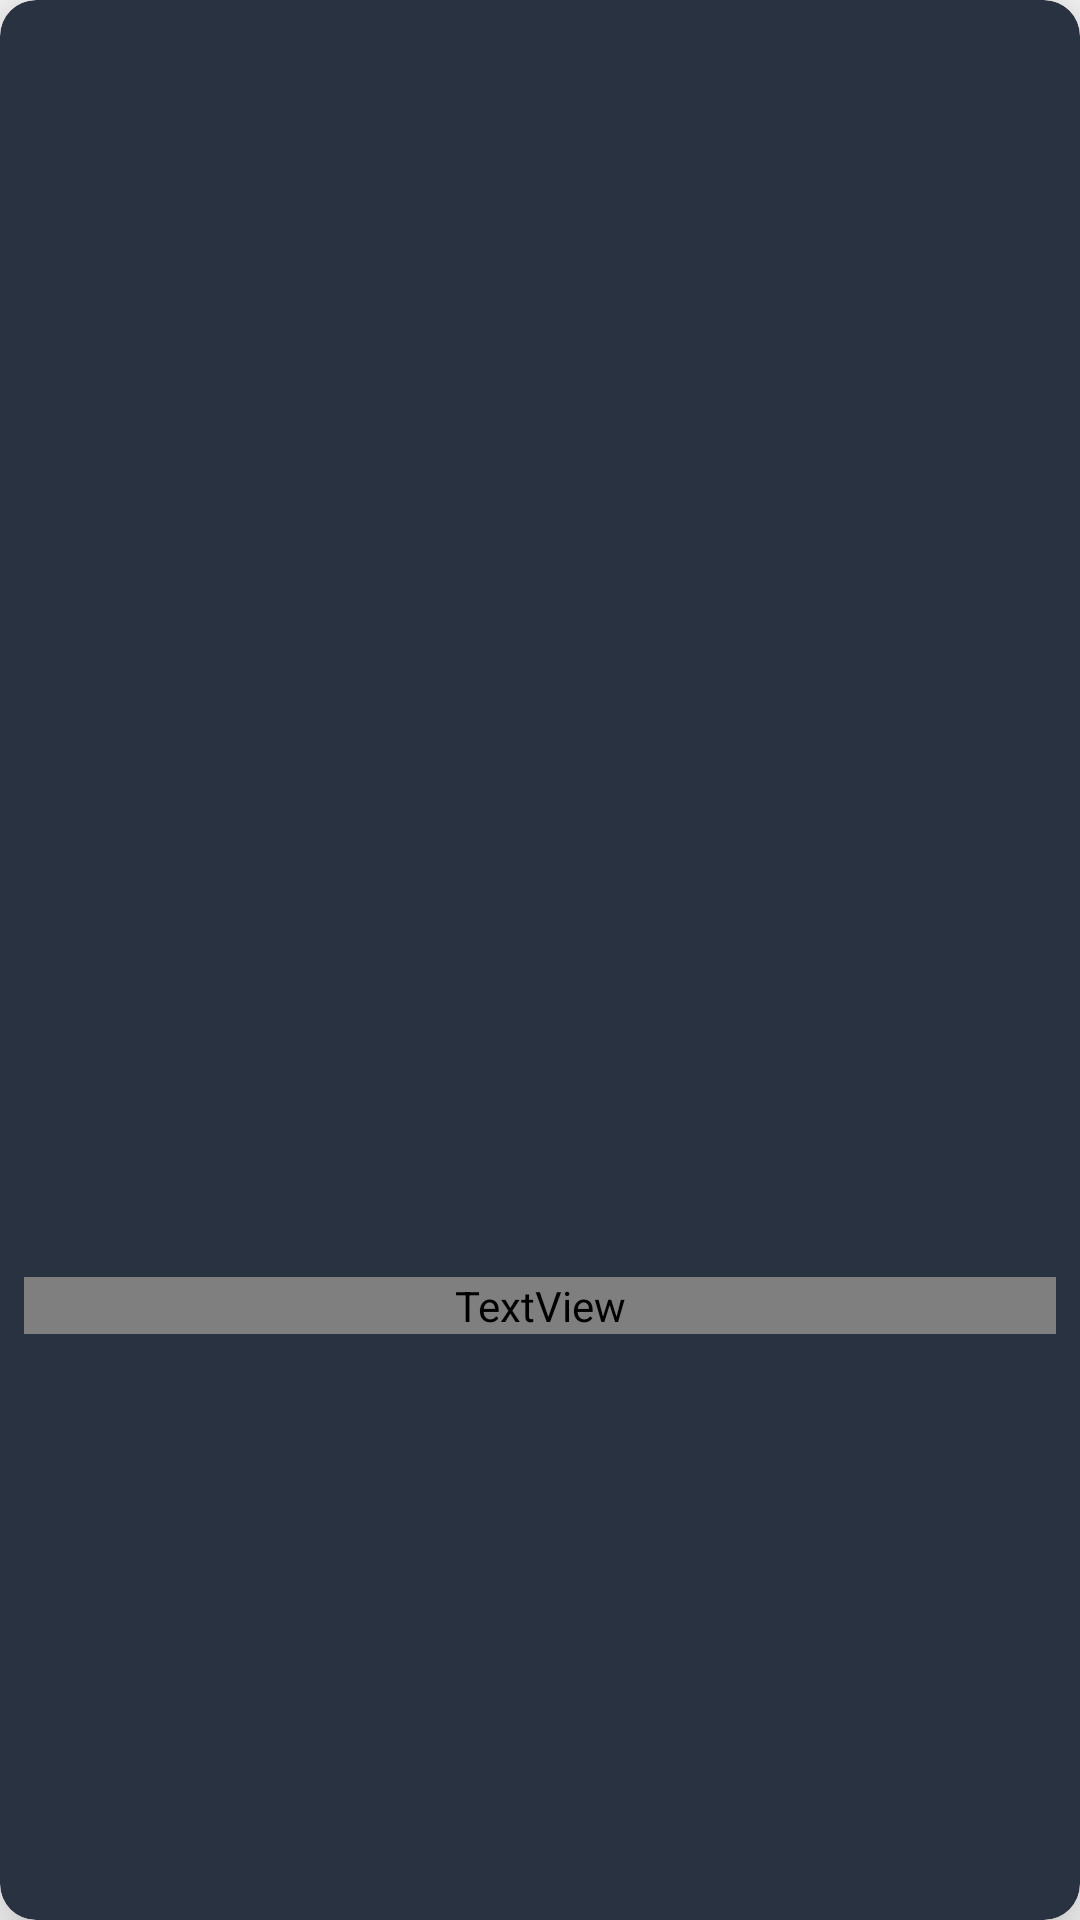

Write the Android layout XML for this screen, with the resource values it uses.
<!-- AndroidManifest.xml: application theme Theme.FilmToGo -->
<!-- res/layout/genres_item.xml -->
<?xml version="1.0" encoding="utf-8"?>
<layout
    xmlns:android="http://schemas.android.com/apk/res/android"
    xmlns:app="http://schemas.android.com/apk/res-auto">


    <androidx.cardview.widget.CardView
        android:layout_width="170dp"
        android:layout_height="330dp"
        android:backgroundTint="@color/darkest"
        app:cardCornerRadius="12sp"
        app:cardElevation="16sp"
        android:layout_margin="8dp"
        android:shadowColor="@color/material_on_background_emphasis_medium">

        <androidx.constraintlayout.widget.ConstraintLayout
            android:layout_width="match_parent"
            android:layout_height="match_parent">

            <ImageView
                android:id="@+id/movie_image"
                android:layout_width="match_parent"
                android:layout_height="230dp"
                android:src="@drawable/baseline_no_image"
                android:contentDescription="@string/movie_poster"
                app:layout_constraintEnd_toEndOf="parent"
                app:layout_constraintStart_toStartOf="parent"
                app:layout_constraintTop_toTopOf="parent" />

            <TextView
                android:id="@+id/movie_title"
                android:layout_width="0dp"
                android:layout_height="wrap_content"
                android:layout_margin="8sp"
                android:layout_marginStart="12sp"
                android:layout_marginEnd="12sp"
                android:ellipsize="end"
                android:fontFamily="@font/kanitmedium"
                android:maxLines="2"
                android:text="@string/movie_title"
                android:textColor="@color/white"
                android:textSize="20sp"
                app:layout_constraintBottom_toBottomOf="parent"
                app:layout_constraintEnd_toEndOf="parent"
                app:layout_constraintStart_toStartOf="parent"
                app:layout_constraintTop_toBottomOf="@+id/movie_image" />

        </androidx.constraintlayout.widget.ConstraintLayout>

    </androidx.cardview.widget.CardView>

</layout>
<!-- resources referenced by this layout -->
<resources>
  <color name="darkest">#293241</color>
  <color name="white">#FFFFFFFF</color>
  <string name="movie_poster">Movie poster</string>
  <string name="movie_title">Movie Title</string>
  <style name="Theme.FilmToGo" parent="Theme.AppCompat.DayNight.NoActionBar">
          <item name="colorPrimary">@color/darkest</item>
          <item name="colorSecondary">@color/blue_dark</item>
          <item name="colorTertiary">@color/blue_light</item>
          <item name="colorAccent">@color/red_orange</item>
          <item name="fontFamily">@font/kanitbold</item>
      </style>
  <color name="blue_dark">#3d5a80</color>
  <color name="blue_light">#98c1d9</color>
  <color name="red_orange">#E83441</color>
</resources>
